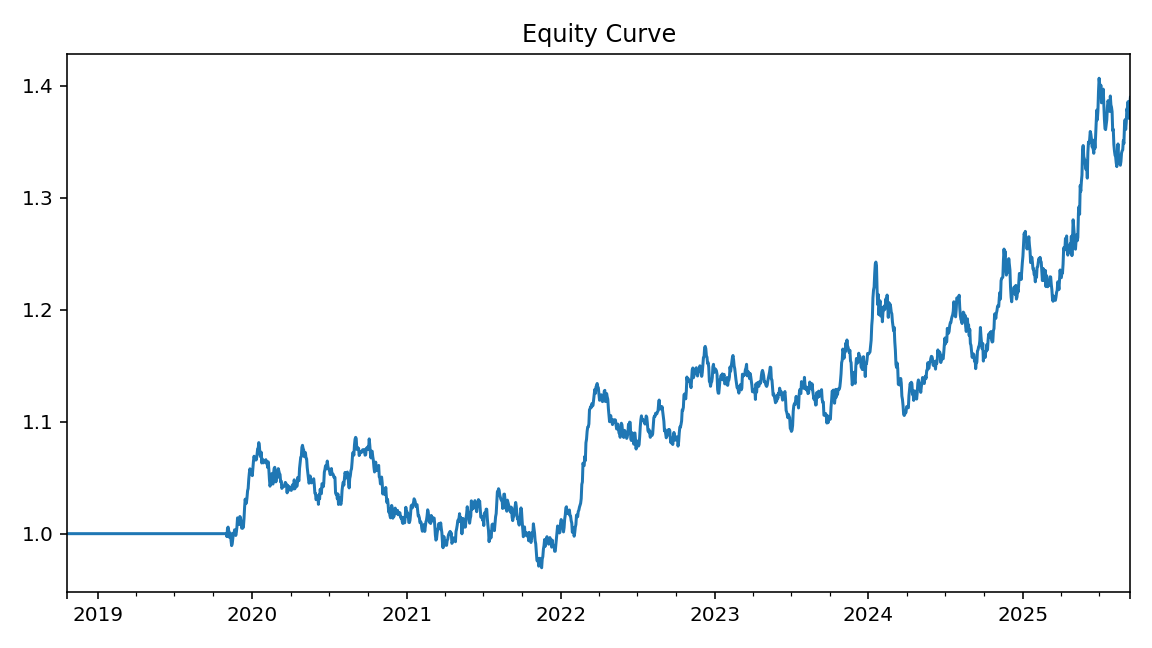

The data file committed next to this chart (first rows):
date, equity
2018-10-19, 1.0
2018-10-22, 1.0
2018-10-23, 1.0
2018-10-24, 1.0
2018-10-25, 1.0
2018-10-26, 1.0
2018-10-29, 1.0
2018-10-30, 1.0
2018-10-31, 1.0
2018-11-01, 1.0
2018-11-02, 1.0
2018-11-05, 1.0
2018-11-06, 1.0
2018-11-07, 1.0
2018-11-08, 1.0
2018-11-09, 1.0
2018-11-12, 1.0
2018-11-13, 1.0
2018-11-14, 1.0
2018-11-15, 1.0
2018-11-16, 1.0
2018-11-19, 1.0
2018-11-20, 1.0
2018-11-21, 1.0
2018-11-22, 1.0
2018-11-23, 1.0
2018-11-26, 1.0
2018-11-27, 1.0
2018-11-28, 1.0
2018-11-29, 1.0
2018-11-30, 1.0
2018-12-03, 1.0
2018-12-04, 1.0
2018-12-05, 1.0
2018-12-06, 1.0
2018-12-07, 1.0
2018-12-10, 1.0
2018-12-11, 1.0
2018-12-12, 1.0
2018-12-13, 1.0
2018-12-14, 1.0
2018-12-17, 1.0
2018-12-18, 1.0
2018-12-19, 1.0
2018-12-20, 1.0
2018-12-21, 1.0
2018-12-24, 1.0
2018-12-25, 1.0
2018-12-26, 1.0
2018-12-27, 1.0
2018-12-28, 1.0
2018-12-31, 1.0
2019-01-01, 1.0
2019-01-02, 1.0
2019-01-03, 1.0
2019-01-04, 1.0
2019-01-07, 1.0
2019-01-08, 1.0
2019-01-09, 1.0
2019-01-10, 1.0
... 1,741 more rows
